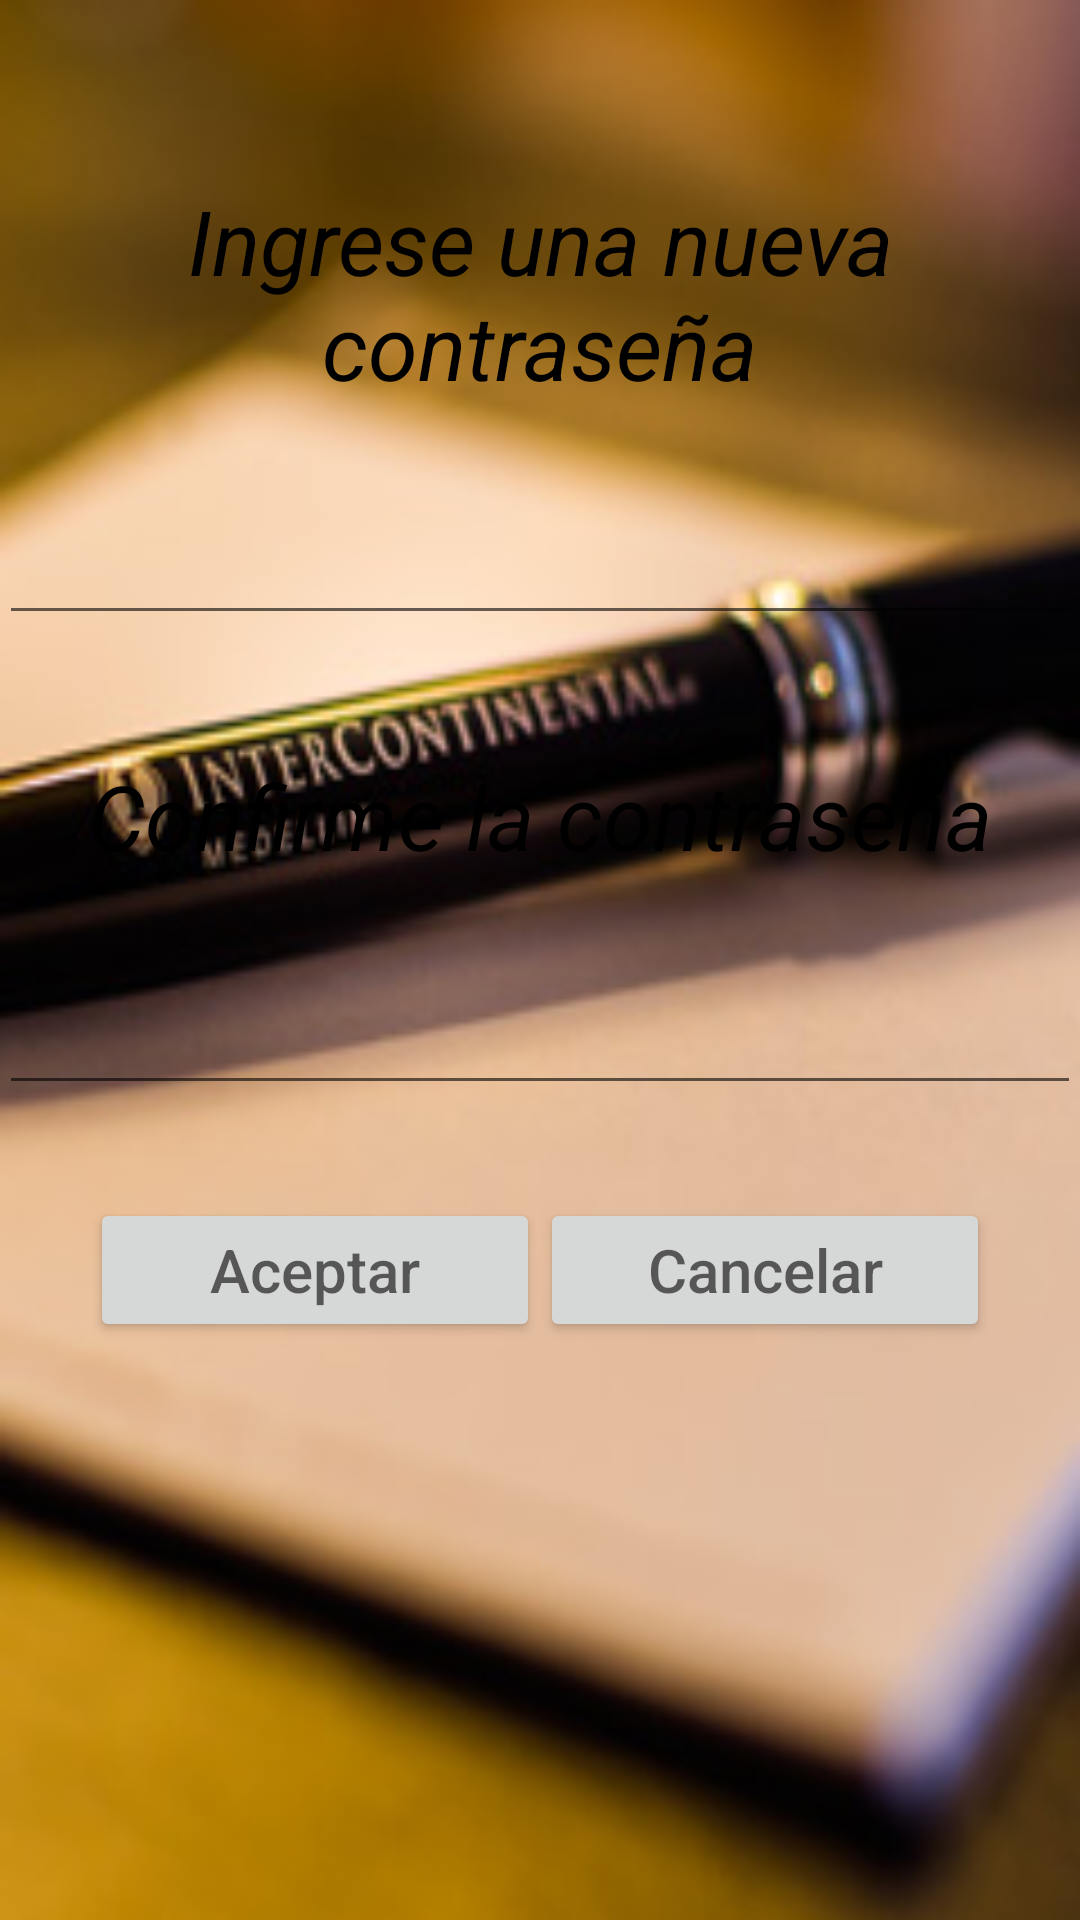

Produce the Android XML layout that renders to this screen, including the resource entries it uses.
<!-- AndroidManifest.xml: application theme AppTheme -->
<!-- res/layout/cambiar.xml -->
<?xml version="1.0" encoding="utf-8"?>
<LinearLayout xmlns:android="http://schemas.android.com/apk/res/android"
    android:orientation="vertical"
    android:layout_width="match_parent"
    android:layout_height="match_parent"
    xmlns:tools="http://schemas.android.com/tools"
    tools:context=".CambiarConActivity"
    android:background="@drawable/eventos2"
    android:paddingLeft="@dimen/activity_horizontal_margin"
    android:paddingRight="@dimen/activity_horizontal_margin"
    android:paddingTop="@dimen/activity_vertical_margin"
    android:paddingBottom="@dimen/activity_vertical_margin">

    <LinearLayout
        android:layout_width="match_parent"
        android:layout_height="wrap_content"
        android:orientation="vertical"
        >
        <LinearLayout
            android:layout_width="match_parent"
            android:layout_height="60dp"
            android:orientation="horizontal"
            />
        <TextView
            android:layout_width="match_parent"
            android:layout_height="wrap_content"
            android:text="@string/cambiar"
            android:id="@+id/cam"
            android:gravity="center"
            android:textSize="30sp"
            android:textStyle="italic"
            android:textColor="@color/black" />
        <LinearLayout
            android:layout_width="match_parent"
            android:layout_height="30dp"
            android:orientation="horizontal"
            />
        <EditText
            android:layout_width="match_parent"
            android:layout_height="wrap_content"
            android:maxLength="18"
            android:inputType="textPassword"
            android:gravity="center"
            android:singleLine="true"
            android:textStyle="italic"
            android:id="@+id/eContrasena"
            android:textColor="@color/whitesmoke"
            android:textSize="22sp"/>
        <LinearLayout
            android:layout_width="match_parent"
            android:layout_height="40dp"
            android:orientation="horizontal"
            />
        <TextView
            android:layout_width="match_parent"
            android:layout_height="wrap_content"
            android:text="@string/rcambiar"
            android:id="@+id/Rcam"
            android:gravity="center"
            android:textSize="30sp"
            android:textStyle="italic"
            android:textColor="@color/black" />
        <LinearLayout
            android:layout_width="match_parent"
            android:layout_height="30dp"
            android:orientation="horizontal"
            />
        <EditText
            android:layout_width="match_parent"
            android:layout_height="wrap_content"
            android:maxLength="18"
            android:inputType="textPassword"
            android:singleLine="true"
            android:gravity="center"
            android:textStyle="italic"
            android:id="@+id/eRContrasena2"
            android:textColor="@color/whitesmoke"
            android:textSize="22sp"/>
        <LinearLayout
            android:layout_width="match_parent"
            android:layout_height="30dp"
            android:orientation="horizontal"
            />
        <LinearLayout
            android:layout_width="match_parent"
            android:layout_height="50dp"
            android:orientation="horizontal"
            android:gravity="center">

            <Button
                android:layout_width="150dp"
                android:layout_height="wrap_content"
                android:hint="@string/aceptar"
                android:id="@+id/bAceptar1"
                android:textSize="20sp"/>
            <Button
                android:layout_width="150dp"
                android:layout_height="wrap_content"
                android:hint="@string/cancelar"
                android:id="@+id/bCancelar1"
                android:textSize="20sp"/>
            />
        </LinearLayout>
        </LinearLayout>

</LinearLayout>
<!-- resources referenced by this layout -->
<resources>
  <item name="black" type="color">#000000</item>
  <item name="whitesmoke" type="color">#f5f5f5</item>
  <!-- drawable eventos2: jpg bitmap (drawable, 31130 bytes) -->
  <string name="aceptar">Aceptar</string>
  <string name="cambiar" formatted="false">Ingrese una nueva contraseña</string>
  <string name="cancelar">Cancelar</string>
  <string name="rcambiar" formatted="false">Confirme la contraseña</string>
  <style name="AppTheme" parent="Theme.AppCompat.Light.DarkActionBar">
          
          <item name="colorPrimary">@color/darkgray</item>
          <item name="colorPrimaryDark">@color/darkgray</item>
          <item name="colorAccent">@color/white</item>
      </style>
  <item name="darkgray" type="color">#838282</item>
  <item name="white" type="color">#ffffff</item>
</resources>
